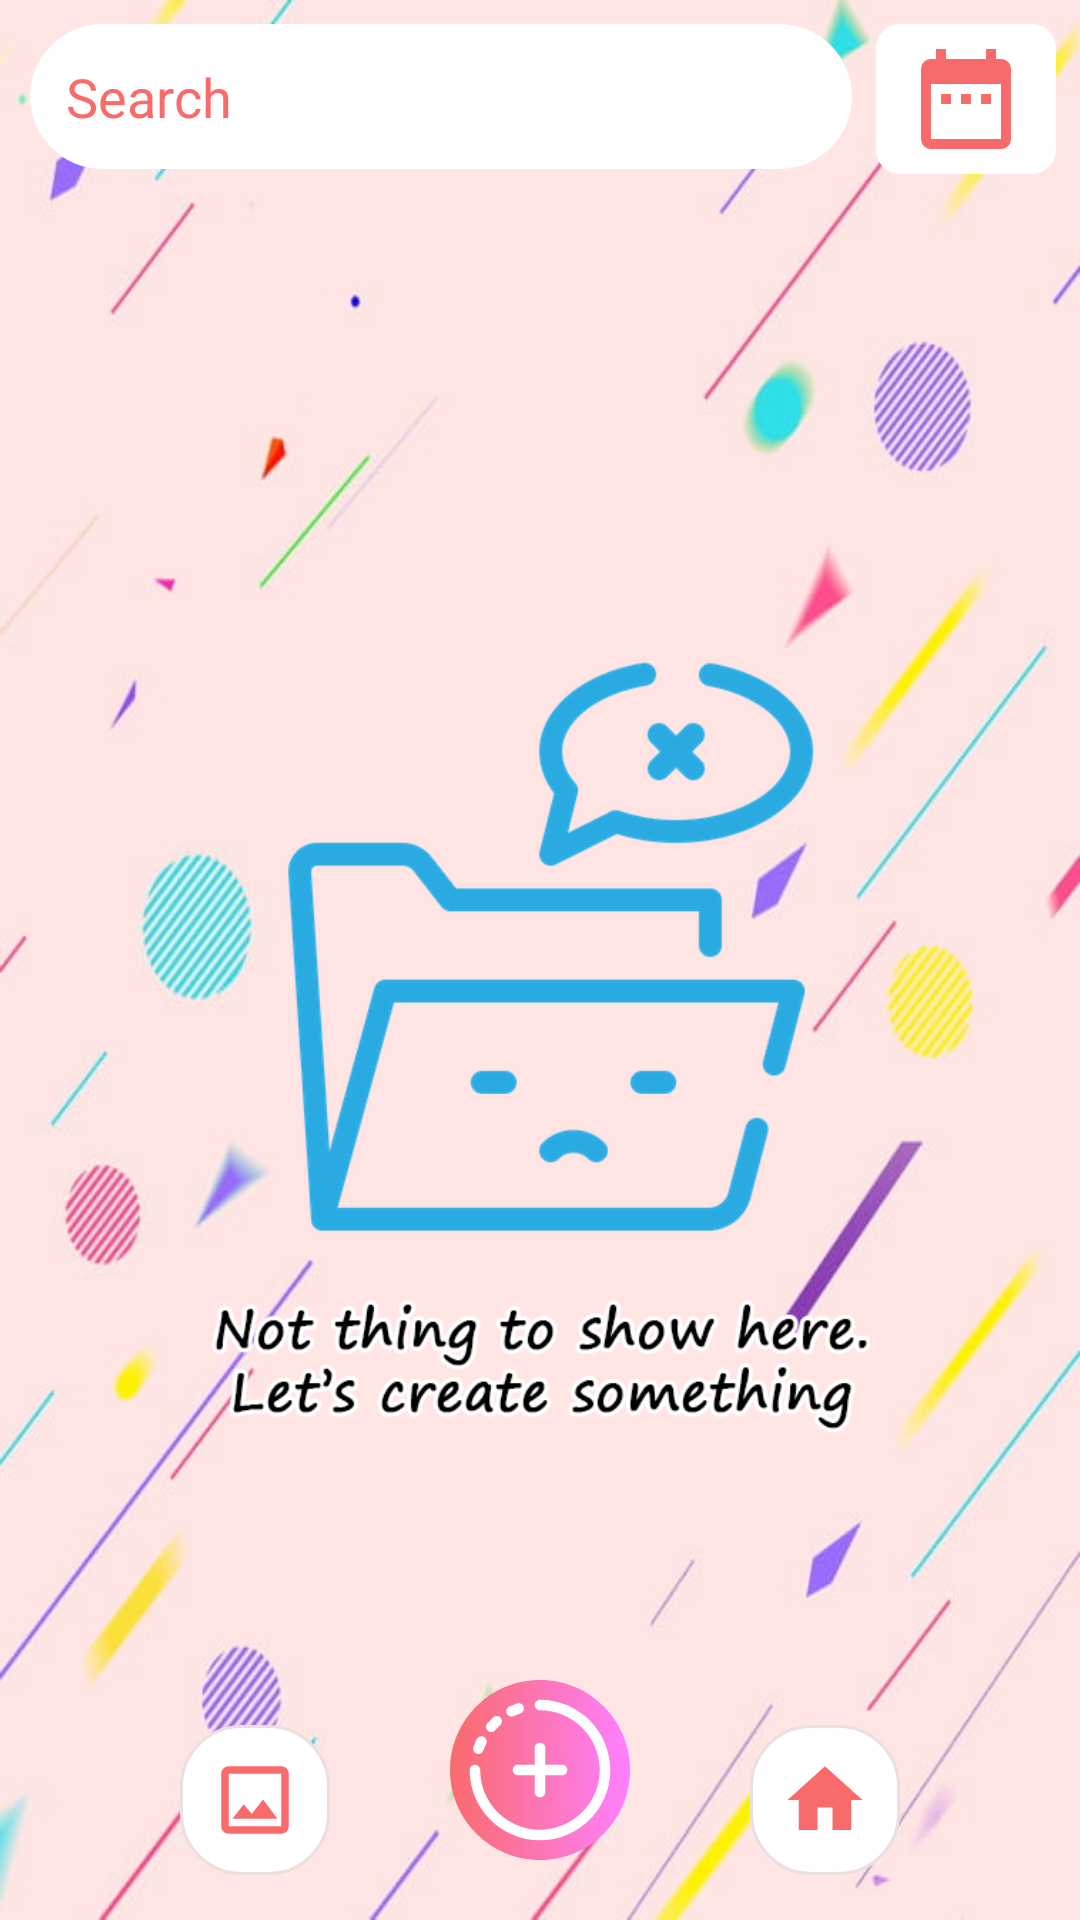

Android layout source for this screen:
<!-- AndroidManifest.xml: application theme Theme.AppCompat.Light.NoActionBar -->
<!-- res/layout/activity_mood_diary_main_menu.xml -->
<?xml version="1.0" encoding="utf-8"?>
<RelativeLayout xmlns:android="http://schemas.android.com/apk/res/android"
    xmlns:app="http://schemas.android.com/apk/res-auto"
    xmlns:tools="http://schemas.android.com/tools"
    android:layout_width="match_parent"
    android:layout_height="match_parent"
    android:orientation="vertical"
    android:id="@+id/linearAll"
    android:background="@drawable/wishlist_bg_image"
    >

    <LinearLayout
        android:layout_width="match_parent"
        android:layout_height="match_parent"
        android:orientation="vertical"
        >
        <LinearLayout
            android:layout_width="match_parent"
            android:layout_height="wrap_content"
            android:orientation="horizontal"
            >


            <EditText
                android:drawablePadding="8dp"
                android:textColorHint="@color/pinkhome"
                android:drawableLeft="@drawable/ic_search_gray_24dp"
                android:textColor="@color/content_text_color"
                android:hint="@string/search"
                android:background="@drawable/search_input_style"
                android:id="@+id/search_input"
                android:layout_height="wrap_content"
                android:layout_weight="1"
                android:layout_marginLeft="10dp"
                android:layout_width="match_parent"
                android:layout_marginTop="8dp"
                android:ems="10"
                android:inputType="textPersonName" />

            <ImageButton
                android:padding="10dp"
                android:layout_marginLeft="8dp"
                android:layout_marginRight="8dp"
                android:layout_width="60dp"
                android:layout_height="50dp"
                android:background="@drawable/bt_background"
                android:layout_marginTop="8dp"
                android:id="@+id/bt_DateChoose"
                android:src="@drawable/ic_date_range"
                />
        </LinearLayout>
        <FrameLayout
            android:layout_width="match_parent"
            android:layout_height="wrap_content"
            android:layout_weight="8">

            <androidx.recyclerview.widget.RecyclerView
                android:id="@+id/rcv_main"
                android:layout_width="match_parent"
                android:layout_height="match_parent"
                android:layout_marginTop="10dp"
                android:paddingBottom="100dp"
                android:clipToPadding="false"
                android:layout_weight="1"
                android:divider="#00000000" />

            <ImageView
                android:id="@+id/empty_view"
                android:layout_width="wrap_content"
                android:layout_height="wrap_content"
                android:layout_gravity="center_horizontal|center_vertical"
                android:padding="70dp"
                android:scaleType="centerInside"
                android:src="@drawable/img_diary_data_notfound" />
        </FrameLayout>

    </LinearLayout>

    <RelativeLayout
        android:layout_width="match_parent"
        android:layout_height="wrap_content"
        android:background="#00000000"
        android:layout_alignParentBottom="true"
        >
        <ImageButton
            android:id="@+id/bt_AddDiary"
            android:layout_centerHorizontal="true"
            android:layout_width="wrap_content"
            android:background="#00000000"
            android:layout_height="wrap_content"
            android:src="@drawable/ic_btadd"
            android:layout_marginBottom="20dp" />

        <ImageButton
            android:id="@+id/change_theme_button"
            android:layout_height="50dp"
            android:layout_width="50dp"
            android:layout_toLeftOf="@+id/bt_AddDiary"
            android:layout_centerVertical="true"
            android:src="@drawable/ic_image_black_24dp"
            android:scaleType="centerInside"
            android:background="@drawable/bg_chart_border_count"
            android:layout_marginRight="40dp"
            />

        <ImageButton
            android:layout_width="50dp"
            android:layout_height="50dp"
            android:id="@+id/bt_home"
            android:layout_centerVertical="true"
            android:layout_toRightOf="@+id/bt_AddDiary"
            android:src="@drawable/ic_home"
            android:background="@drawable/bg_chart_border_count"
            android:layout_marginTop="8dp"
            android:layout_marginLeft="40dp"
            />
    </RelativeLayout>
</RelativeLayout>
<!-- resources referenced by this layout -->
<resources>
  <color name="content_text_color">#999da4</color>
  <color name="pinkhome">#f96b6b</color>
  <!-- drawable bg_chart_border_count (drawable) -->
  <?xml version="1.0" encoding="utf-8"?>
  <shape xmlns:android="http://schemas.android.com/apk/res/android" android:shape="rectangle" >
      <solid android:color="@color/white" />
      <stroke android:width="1dp"
          android:color="#ebe0df"/>
      <corners android:radius="20dp"/>
  </shape>
  <!-- drawable bt_background (drawable) -->
  <?xml version="1.0" encoding="utf-8"?>
  <shape xmlns:android="http://schemas.android.com/apk/res/android"
      android:shape="rectangle" >
      <corners android:radius="8dp"/>
      <gradient
          android:startColor="@color/white"
          android:endColor="@color/white"
          android:angle="0"
          />
  
  </shape>
  <!-- drawable ic_btadd: vector/xml drawable (drawable, 2298 chars, omitted) -->
  <!-- drawable ic_date_range (drawable) -->
  <vector android:height="40dp" android:tint="@color/pinkhome"
      android:viewportHeight="24" android:viewportWidth="24"
      android:width="40dp" xmlns:android="http://schemas.android.com/apk/res/android">
      <path android:fillColor="@color/pinkhome" android:pathData="M9,11L7,11v2h2v-2zM13,11h-2v2h2v-2zM17,11h-2v2h2v-2zM19,4h-1L18,2h-2v2L8,4L8,2L6,2v2L5,4c-1.11,0 -1.99,0.9 -1.99,2L3,20c0,1.1 0.89,2 2,2h14c1.1,0 2,-0.9 2,-2L21,6c0,-1.1 -0.9,-2 -2,-2zM19,20L5,20L5,9h14v11z"/>
  </vector>
  <!-- drawable ic_home (drawable) -->
  <vector android:height="30dp" android:tint="@color/pinkhome"
      android:viewportHeight="24" android:viewportWidth="24"
      android:width="30dp" xmlns:android="http://schemas.android.com/apk/res/android">
      <path android:fillColor="@color/pinkhome" android:pathData="M10,20v-6h4v6h5v-8h3L12,3 2,12h3v8z"/>
  </vector>
  <!-- drawable ic_image_black_24dp (drawable) -->
  <vector xmlns:android="http://schemas.android.com/apk/res/android"
      android:width="30dp"
      android:height="30dp"
      android:viewportWidth="24"
      android:viewportHeight="24">
    <path
        android:pathData="M19,5v14L5,19L5,5h14m0,-2L5,3c-1.1,0 -2,0.9 -2,2v14c0,1.1 0.9,2 2,2h14c1.1,0 2,-0.9 2,-2L21,5c0,-1.1 -0.9,-2 -2,-2zM14.14,11.86l-3,3.87L9,13.14 6,17h12l-3.86,-5.14z"
        android:fillColor="@color/pinkhome"/>
  </vector>
  <!-- drawable img_diary_data_notfound: png bitmap (drawable, 64948 bytes) -->
  <!-- drawable search_input_style (drawable-v24) -->
  <?xml version="1.0" encoding="utf-8"?>
  <shape xmlns:android="http://schemas.android.com/apk/res/android">
  
      <solid android:color="@color/white" />
      <corners android:radius="32dp" />
      <padding android:top="12dp" android:left="12dp"
          android:bottom="12dp" android:right="12dp" />
  
  
  
  </shape>
  <!-- drawable wishlist_bg_image: jpg bitmap (drawable, 33050 bytes) -->
  <string name="search">Search</string>
  <color name="white">#FFFFFFFF</color>
</resources>
